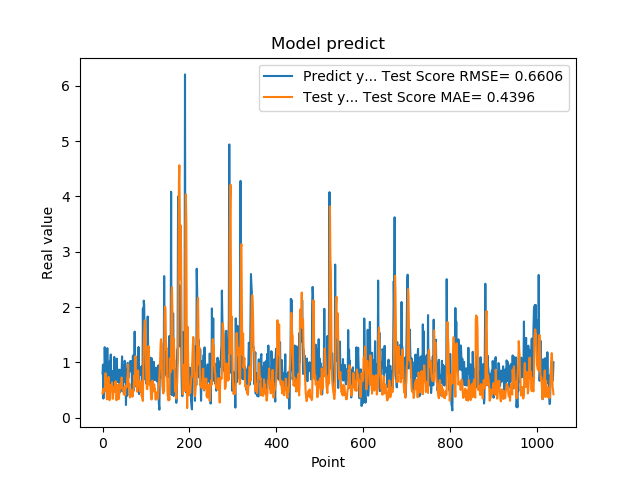

Values plotted in this chart, from the file beside it:
7.976629734039306641e-01, 4.388969969079771771e-01
9.608020186424257592e-01, 5.139547103015859042e-01
3.470349907875061035e-01, 5.202323170262627139e-01
9.546210169792177513e-01, 4.701103262621316725e-01
5.251880288124084473e-01, 5.031449177392580685e-01
1.275226235389709695e+00, 5.079305332208093882e-01
8.723750114440917969e-01, 6.395889709149571445e-01
7.321749925613403320e-01, 8.053194126908344019e-01
7.640249729156494141e-01, 5.439571275377835802e-01
4.752210080623626154e-01, 5.199615036915252730e-01
7.414129972457885742e-01, 3.332686857619328591e-01
1.258002042770385520e+00, 4.064965826843215946e-01
7.274609804153442383e-01, 6.308193144616155434e-01
7.892770171165466309e-01, 6.575788779608566781e-01
6.914690136909484863e-01, 7.378323681251163224e-01
7.093830108642578125e-01, 4.124295634978668579e-01
1.014547944068908691e+00, 3.162301222313210203e-01
4.182830154895783026e-01, 4.281210500293746724e-01
1.002280950546264648e+00, 4.972195496836097073e-01
1.143296003341674805e+00, 5.951155994396524207e-01
6.746559739112854004e-01, 5.708116529846074538e-01
6.009536385536193848e-01, 5.652967312022848523e-01
6.538079977035522461e-01, 6.398861501218906511e-01
7.814120054244995117e-01, 3.504660928117118157e-01
8.469259738922119141e-01, 3.415617952698593585e-01
6.482390165328979492e-01, 4.910046222748284950e-01
5.623700022697448730e-01, 5.485878806528187157e-01
1.099647998809814453e+00, 4.636429318771271846e-01
9.541710019111632191e-01, 5.557810559618976409e-01
6.694499850273132324e-01, 6.039226740400510662e-01
6.464660167694091797e-01, 6.598473363757085819e-01
8.223180174827575684e-01, 5.961519287276020318e-01
8.300920128822326660e-01, 3.154194226067171258e-01
1.067314028739929199e+00, 3.801803787991349104e-01
6.827279925346374512e-01, 5.685520577800192710e-01
6.464239954948425293e-01, 5.927730680339096114e-01
6.881093978881835938e-01, 4.612537743760475872e-01
6.500350236892700195e-01, 3.357766981456635214e-01
8.693690299987792969e-01, 3.843612278279317507e-01
4.518609941005706787e-01, 4.656070643394829012e-01
4.952389895915984552e-01, 5.352718523926014438e-01
6.850870251655578613e-01, 6.178261688309480970e-01
8.653740286827087402e-01, 5.433354098846163716e-01
7.400469779968261719e-01, 5.438297030890212325e-01
8.204330205917358398e-01, 7.281694403785645697e-01
1.108605027198791504e+00, 5.695963939229157225e-01
4.751499891281127930e-01, 5.437722751094892226e-01
9.457899928092955433e-01, 5.001592627385076373e-01
7.877500057220458984e-01, 5.362265505212283623e-01
9.367713332176208496e-01, 4.192325028815453436e-01
6.470239758491516113e-01, 4.280536091132026155e-01
1.029777050018310325e+00, 5.349932516317791320e-01
9.328820109367371716e-01, 4.114215366144017838e-01
7.528370022773742676e-01, 5.757010189665431321e-01
2.307340055704117099e-01, 5.414166325322106177e-01
8.772729635238647461e-01, 5.868612578471350538e-01
7.876309752464294434e-01, 5.603632532063590466e-01
3.992269933223724365e-01, 7.031575586180162096e-01
9.923512339591979980e-01, 7.770975532455360879e-01
7.200859785079956055e-01, 9.675258197203782107e-01
7.269890308380126953e-01, 5.684238204208842404e-01
... 979 more rows
